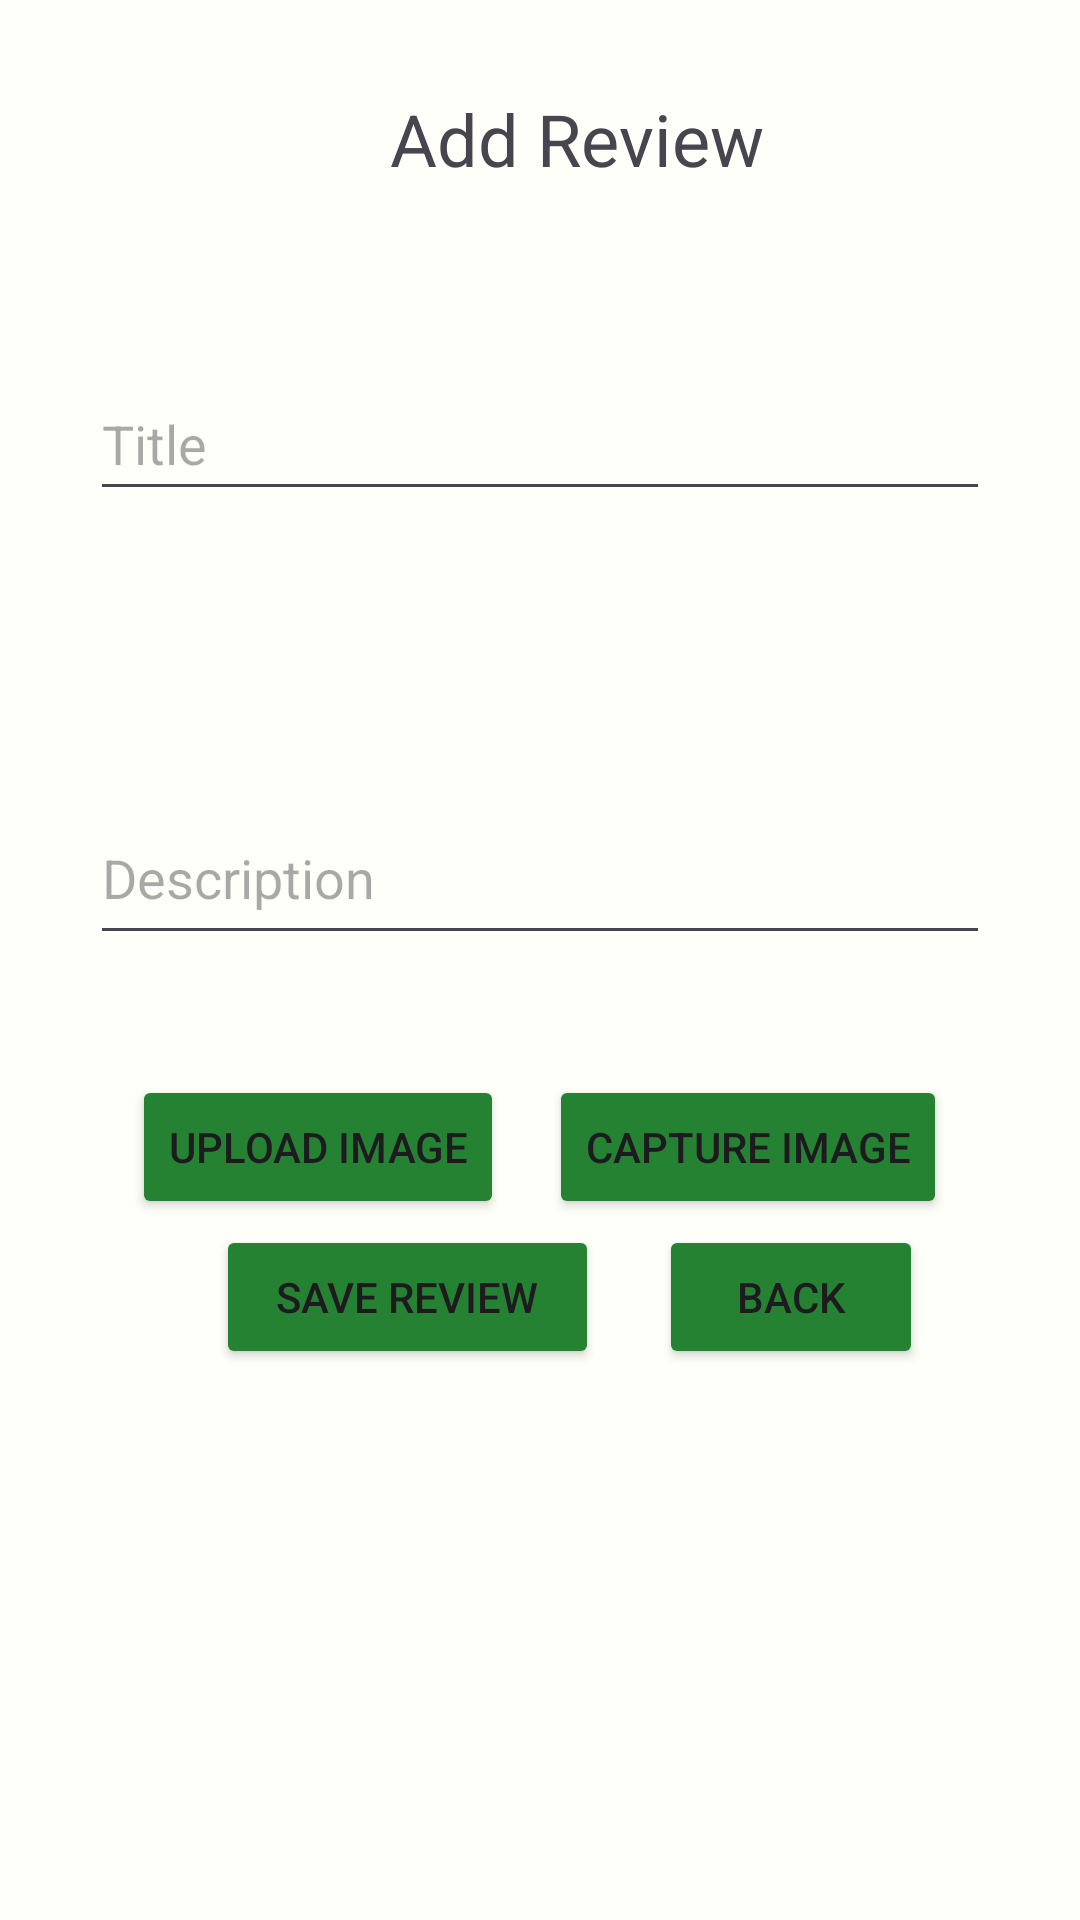

Layout XML and referenced resources for this Android screen:
<!-- AndroidManifest.xml: application theme Theme.FoodDelivery_MobileProject_Group6 -->
<!-- res/layout/add_review_layout.xml -->
<?xml version="1.0" encoding="utf-8"?>
<LinearLayout xmlns:android="http://schemas.android.com/apk/res/android"
    xmlns:app="http://schemas.android.com/apk/res-auto"
    xmlns:tools="http://schemas.android.com/tools"
    android:layout_width="match_parent"
    android:layout_height="match_parent"
    tools:context=".AddReviewActivity"
    android:orientation="vertical"
    android:id="@+id/color_picker_layout"
    android:background="@color/powder">

    <TextView
        android:layout_width="wrap_content"
        android:layout_height="wrap_content"
        android:layout_marginStart="130dp"
        android:layout_marginTop="30dp"
        android:layout_marginEnd="10dp"
        android:layout_marginBottom="30dp"
        android:text="Add Review"
        android:textSize="24sp">


    </TextView>

    <LinearLayout
        android:layout_width="match_parent"
        android:layout_height="wrap_content"
        android:orientation="vertical"
        android:padding="10dp"
        android:layout_margin="10dp"
        >

        <EditText
            android:id="@+id/viewtitle"
            android:layout_width="match_parent"
            android:layout_height="wrap_content"
            android:layout_marginLeft="10dp"
            android:layout_marginTop="10dp"
            android:layout_marginRight="10dp"
            android:layout_marginBottom="10dp"
            android:ems="10"
            android:inputType="text"
            android:minHeight="48dp"
            android:hint="Title" />

        <EditText
            android:id="@+id/viewdescription"
            android:layout_width="match_parent"
            android:layout_height="wrap_content"
            android:layout_marginLeft="10dp"
            android:layout_marginTop="90dp"
            android:layout_marginRight="10dp"
            android:layout_marginBottom="10dp"
            android:ems="10"
            android:gravity="top"
            android:inputType="text"
            android:minHeight="48dp"
            android:lines="10"
            android:hint="Description" />
    </LinearLayout>


    <LinearLayout
        android:layout_width="match_parent"
        android:layout_height="50dp"
        android:orientation="horizontal"
        android:gravity="center_horizontal"
        android:layout_marginTop="10dp">

        <Button
            android:layout_width="wrap_content"
            android:layout_height="wrap_content"
            android:id="@+id/uploadbtn"
            android:text="Upload image"
            android:layout_marginRight="15dp"
            android:backgroundTint="@color/forest_green">

        </Button>
        <Button
            android:layout_width="wrap_content"
            android:layout_height="wrap_content"
            android:id="@+id/capturebtn"
            android:text="Capture image"
            android:backgroundTint="@color/forest_green">

        </Button>

    </LinearLayout>
    <LinearLayout
        android:layout_width="match_parent"
        android:layout_height="50dp"
        android:orientation="horizontal"
        android:gravity="center_horizontal">
        <Button
            android:id="@+id/savenotebtn"
            android:layout_width="wrap_content"
            android:layout_height="wrap_content"
            android:paddingLeft="20dp"
            android:paddingRight="20dp"
            android:backgroundTint="@color/forest_green"
            android:layout_marginRight="20dp"
            android:layout_marginLeft="20dp"
            android:text="Save Review">

        </Button>
        <Button
            android:id="@+id/backbtn"
            android:layout_width="wrap_content"
            android:layout_height="wrap_content"
            android:text="Back"
            android:backgroundTint="@color/forest_green"
            >

        </Button>

    </LinearLayout>
    <ImageView
        android:layout_width="match_parent"
        android:layout_height="190dp"
        android:id="@+id/imageview">
    </ImageView>

</LinearLayout>
<!-- resources referenced by this layout -->
<resources>
  <color name="forest_green">#248232</color>
  <color name="powder">#fffffa</color>
  <style name="Theme.FoodDelivery_MobileProject_Group6" parent="Base.Theme.FoodDelivery_MobileProject_Group6" />
  <style name="Base.Theme.FoodDelivery_MobileProject_Group6" parent="Theme.Material3.DayNight.NoActionBar">
          
          
      </style>
</resources>
